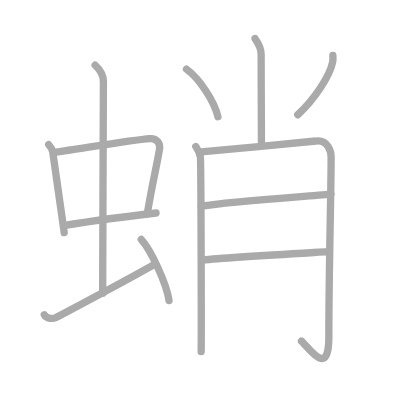
t = 0.00 s
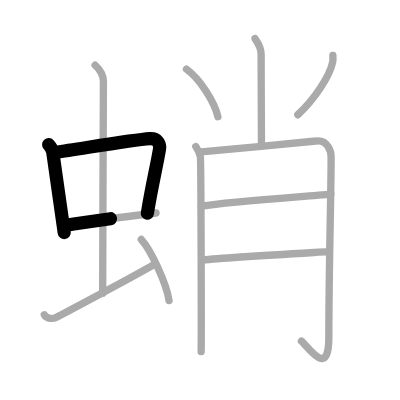
t = 2.50 s
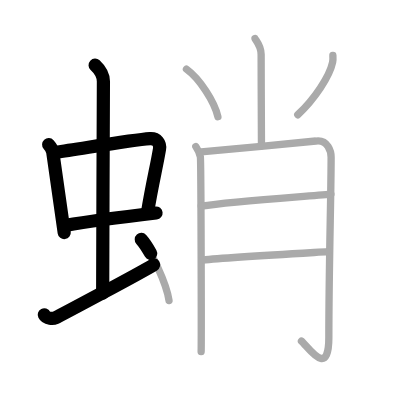
t = 5.25 s
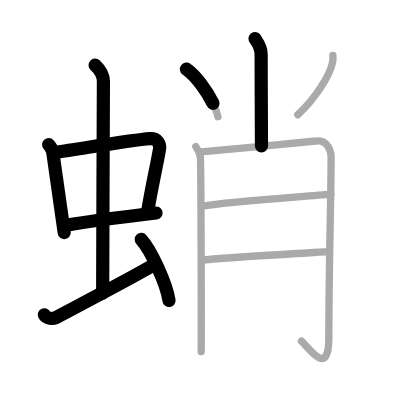
t = 7.75 s
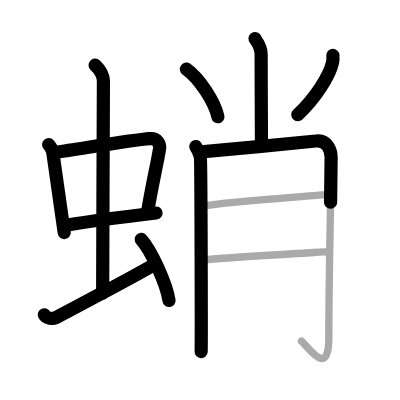
t = 10.50 s
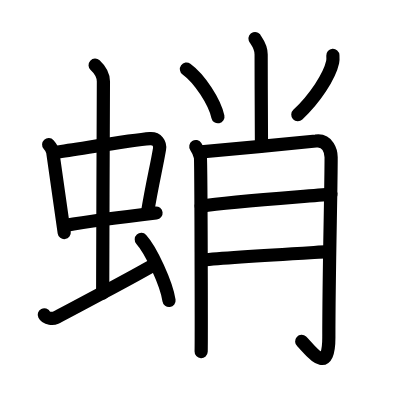
t = 13.00 s

The animated SVG that drew these frames (rendered in a browser with its animation timeline set to each time). Animation: 13 SMIL elements (animate=13); one cycle of 13.00 s.

<?xml version="1.0" standalone="no"?>
<!DOCTYPE svg PUBLIC "-//W3C//DTD SVG 1.1//EN"   "http://www.w3.org/Graphics/SVG/1.1/DTD/svg11.dtd">
<svg width="400px" height="400px"  version="1.1" xmlns="http://www.w3.org/2000/svg">
  <defs>
    <marker id="Triangle" viewBox="0 0 10 10" refX="0" refY="5" markerUnits="strokeWidth" markerWidth="3" style="stroke-opacity:0%;fill:#aaaaaa;" markerHeight="2" orient="auto">
      <path d="M 0 0 L 10 5 L 0 10 z" />
    </marker>
    
    <marker id="Arrow" viewBox="0 0 10 10" refX="5" refY="5" markerUnits="strokeWidth" markerWidth="1.8" style="stroke-opacity:0%;fill:#770000;" markerHeight="2" orient="auto">
      <path d="M 0 4 L 6 4 L 4 1 L 10 5 L 4 9 L 6 6 L 0 6 z" />
        <circle cx="5" cy="5" r="5" />
      </marker>
    
    <marker id="TriangleRed" viewBox="0 0 10 10" refX="0" refY="5" markerUnits="strokeWidth" markerWidth="3" style="stroke-opacity:0%;fill:#CC0000;" markerHeight="2" orient="auto">
      <path d="M 0 0 L 10 5 L 0 10 z" />
    </marker>
    
    <marker id="ArrowRed" viewBox="0 0 10 10" refX="5" refY="5" markerUnits="strokeWidth" markerWidth="1.8" style="stroke-opacity:0%;fill:#CC0000;" markerHeight="2" orient="auto">
      <path d="M 0 4 L 6 4 L 4 1 L 10 5 L 4 9 L 6 6 L 0 6 z" />
        <circle cx="5" cy="5" r="5" />
      </marker>
    
  </defs>
  
  <path style="fill:#ffffff; fill-opacity:100%; fill-rule:evenodd; stroke-width:0;" d="M 0 0 L 400px 0 L 400px 400px L 0 400px L 0 0" />

  <g transform="scale(3.6697247706422 3.6697247706422)">
<path style="fill:none; fill-opacity:0%; fill-rule:evenodd; stroke:#aaaaaa; stroke-opacity:100%; stroke-width: 1.5pt; stroke-linejoin:round; stroke-linecap:round;" d="M13.26 39.4c0.46 0.51 1.02 1.4 1.12 2.06c0.87 5.79 1.87 13.29 3.12 21.93"></path>
<path style="fill:none; fill-opacity:0%; fill-rule:evenodd; stroke:#aaaaaa; stroke-opacity:100%; stroke-width: 1.5pt; stroke-linejoin:round; stroke-linecap:round;" d="M15.22 41.48c6.93-0.97 20.61-3.33 25.63-3.7c1.96-0.14 2.86 1.38 2.62 2.83c-0.83 4.98-1.98 9.34-3.33 17.62"></path>
<path style="fill:none; fill-opacity:0%; fill-rule:evenodd; stroke:#aaaaaa; stroke-opacity:100%; stroke-width: 1.5pt; stroke-linejoin:round; stroke-linecap:round;" d="M17.76 61.43c5.58-0.98 16.96-2.48 24.76-3.39"></path>
<path style="fill:none; fill-opacity:0%; fill-rule:evenodd; stroke:#aaaaaa; stroke-opacity:100%; stroke-width: 1.5pt; stroke-linejoin:round; stroke-linecap:round;" d="M25.92 17.75c1.08 1 2.26 2.75 2.26 4.47c0 4.78-0.2 44.28-0.2 57.66"></path>
<path style="fill:none; fill-opacity:0%; fill-rule:evenodd; stroke:#aaaaaa; stroke-opacity:100%; stroke-width: 1.5pt; stroke-linejoin:round; stroke-linecap:round;" d="M12.07 85.77c0.6 1.16 2.46 1.11 3.06 0.82c0.6-0.29 23.04-12.15 26.76-14.47"></path>
<path style="fill:none; fill-opacity:0%; fill-rule:evenodd; stroke:#aaaaaa; stroke-opacity:100%; stroke-width: 1.5pt; stroke-linejoin:round; stroke-linecap:round;" d="M38.5 65.25c2.67 2.94 6.89 12.08 7.56 16.64"></path>
<path style="fill:none; fill-opacity:0%; fill-rule:evenodd; stroke:#aaaaaa; stroke-opacity:100%; stroke-width: 1.5pt; stroke-linejoin:round; stroke-linecap:round;" d="M69.49 10.5c0.12 0.38 1.67 1.95 1.67 4.34c0 8.16 0.09 21.01 0.09 24.91"></path>
<path style="fill:none; fill-opacity:0%; fill-rule:evenodd; stroke:#aaaaaa; stroke-opacity:100%; stroke-width: 1.5pt; stroke-linejoin:round; stroke-linecap:round;" d="M50.81 18.83c3.61 2.62 7.67 8.92 8.57 12.99"></path>
<path style="fill:none; fill-opacity:0%; fill-rule:evenodd; stroke:#aaaaaa; stroke-opacity:100%; stroke-width: 1.5pt; stroke-linejoin:round; stroke-linecap:round;" d="M90.71 15.1c0.03 0.46 0.07 1.19-0.07 1.85c-0.84 3.9-4.91 10.02-9.5 14.32"></path>
<path style="fill:none; fill-opacity:0%; fill-rule:evenodd; stroke:#aaaaaa; stroke-opacity:100%; stroke-width: 1.5pt; stroke-linejoin:round; stroke-linecap:round;" d="M53.36 39.94c0.62 0.93 1.04 1.85 1.24 2.78s0.29 51.02 0.21 53.1"></path>
<path style="fill:none; fill-opacity:0%; fill-rule:evenodd; stroke:#aaaaaa; stroke-opacity:100%; stroke-width: 1.5pt; stroke-linejoin:round; stroke-linecap:round;" d="M54.84 41.37c2.49-0.23 29.38-2.68 31.24-2.94c3.32-0.46 4.15 2.94 4.15 4.4c0 9.99-0.62 30.4-0.62 49.17c0 11.25-5.59 2.58-7.46 0.96"></path>
<path style="fill:none; fill-opacity:0%; fill-rule:evenodd; stroke:#aaaaaa; stroke-opacity:100%; stroke-width: 1.5pt; stroke-linejoin:round; stroke-linecap:round;" d="M54.84 56.19c8.5-1.39 27.88-2.58 35.34-3.28"></path>
<path style="fill:none; fill-opacity:0%; fill-rule:evenodd; stroke:#aaaaaa; stroke-opacity:100%; stroke-width: 1.5pt; stroke-linejoin:round; stroke-linecap:round;" d="M55.22 70.86c6.63-0.7 26.47-1.82 34.14-2.28"></path>

<path style="fill:none; fill-opacity:0%; fill-rule:evenodd; stroke:#000000; stroke-opacity:100%; stroke-width: 2.7pt; stroke-linejoin:round; stroke-linecap:round;" d="M13.26 39.4c0.46 0.51 1.02 1.4 1.12 2.06c0.87 5.79 1.87 13.29 3.12 21.93" pathLength="100" stroke-dashoffset="100" stroke-dasharray="100 105"><animate id="dashAnim1" attributeName="stroke-dashoffset" from="100" to="0" dur="1s" calcMode="linear" fill="freeze"/></path>
<path style="fill:none; fill-opacity:0%; fill-rule:evenodd; stroke:#000000; stroke-opacity:100%; stroke-width: 2.7pt; stroke-linejoin:round; stroke-linecap:round;" d="M15.22 41.48c6.93-0.97 20.61-3.33 25.63-3.7c1.96-0.14 2.86 1.38 2.62 2.83c-0.83 4.98-1.98 9.34-3.33 17.62" pathLength="100" stroke-dashoffset="100" stroke-dasharray="100 105"><animate id="dashAnim2" attributeName="stroke-dashoffset" from="100" to="0" dur="1s" calcMode="linear" begin="dashAnim1.end" fill="freeze"/></path>
<path style="fill:none; fill-opacity:0%; fill-rule:evenodd; stroke:#000000; stroke-opacity:100%; stroke-width: 2.7pt; stroke-linejoin:round; stroke-linecap:round;" d="M17.76 61.43c5.58-0.98 16.96-2.48 24.76-3.39" pathLength="100" stroke-dashoffset="100" stroke-dasharray="100 105"><animate id="dashAnim3" attributeName="stroke-dashoffset" from="100" to="0" dur="1s" calcMode="linear" begin="dashAnim2.end" fill="freeze"/></path>
<path style="fill:none; fill-opacity:0%; fill-rule:evenodd; stroke:#000000; stroke-opacity:100%; stroke-width: 2.7pt; stroke-linejoin:round; stroke-linecap:round;" d="M25.92 17.75c1.08 1 2.26 2.75 2.26 4.47c0 4.78-0.2 44.28-0.2 57.66" pathLength="100" stroke-dashoffset="100" stroke-dasharray="100 105"><animate id="dashAnim4" attributeName="stroke-dashoffset" from="100" to="0" dur="1s" calcMode="linear" begin="dashAnim3.end" fill="freeze"/></path>
<path style="fill:none; fill-opacity:0%; fill-rule:evenodd; stroke:#000000; stroke-opacity:100%; stroke-width: 2.7pt; stroke-linejoin:round; stroke-linecap:round;" d="M12.07 85.77c0.6 1.16 2.46 1.11 3.06 0.82c0.6-0.29 23.04-12.15 26.76-14.47" pathLength="100" stroke-dashoffset="100" stroke-dasharray="100 105"><animate id="dashAnim5" attributeName="stroke-dashoffset" from="100" to="0" dur="1s" calcMode="linear" begin="dashAnim4.end" fill="freeze"/></path>
<path style="fill:none; fill-opacity:0%; fill-rule:evenodd; stroke:#000000; stroke-opacity:100%; stroke-width: 2.7pt; stroke-linejoin:round; stroke-linecap:round;" d="M38.5 65.25c2.67 2.94 6.89 12.08 7.56 16.64" pathLength="100" stroke-dashoffset="100" stroke-dasharray="100 105"><animate id="dashAnim6" attributeName="stroke-dashoffset" from="100" to="0" dur="1s" calcMode="linear" begin="dashAnim5.end" fill="freeze"/></path>
<path style="fill:none; fill-opacity:0%; fill-rule:evenodd; stroke:#000000; stroke-opacity:100%; stroke-width: 2.7pt; stroke-linejoin:round; stroke-linecap:round;" d="M69.49 10.5c0.12 0.38 1.67 1.95 1.67 4.34c0 8.16 0.09 21.01 0.09 24.91" pathLength="100" stroke-dashoffset="100" stroke-dasharray="100 105"><animate id="dashAnim7" attributeName="stroke-dashoffset" from="100" to="0" dur="1s" calcMode="linear" begin="dashAnim6.end" fill="freeze"/></path>
<path style="fill:none; fill-opacity:0%; fill-rule:evenodd; stroke:#000000; stroke-opacity:100%; stroke-width: 2.7pt; stroke-linejoin:round; stroke-linecap:round;" d="M50.81 18.83c3.61 2.62 7.67 8.92 8.57 12.99" pathLength="100" stroke-dashoffset="100" stroke-dasharray="100 105"><animate id="dashAnim8" attributeName="stroke-dashoffset" from="100" to="0" dur="1s" calcMode="linear" begin="dashAnim7.end" fill="freeze"/></path>
<path style="fill:none; fill-opacity:0%; fill-rule:evenodd; stroke:#000000; stroke-opacity:100%; stroke-width: 2.7pt; stroke-linejoin:round; stroke-linecap:round;" d="M90.71 15.1c0.03 0.46 0.07 1.19-0.07 1.85c-0.84 3.9-4.91 10.02-9.5 14.32" pathLength="100" stroke-dashoffset="100" stroke-dasharray="100 105"><animate id="dashAnim9" attributeName="stroke-dashoffset" from="100" to="0" dur="1s" calcMode="linear" begin="dashAnim8.end" fill="freeze"/></path>
<path style="fill:none; fill-opacity:0%; fill-rule:evenodd; stroke:#000000; stroke-opacity:100%; stroke-width: 2.7pt; stroke-linejoin:round; stroke-linecap:round;" d="M53.36 39.94c0.62 0.93 1.04 1.85 1.24 2.78s0.29 51.02 0.21 53.1" pathLength="100" stroke-dashoffset="100" stroke-dasharray="100 105"><animate id="dashAnim10" attributeName="stroke-dashoffset" from="100" to="0" dur="1s" calcMode="linear" begin="dashAnim9.end" fill="freeze"/></path>
<path style="fill:none; fill-opacity:0%; fill-rule:evenodd; stroke:#000000; stroke-opacity:100%; stroke-width: 2.7pt; stroke-linejoin:round; stroke-linecap:round;" d="M54.84 41.37c2.49-0.23 29.38-2.68 31.24-2.94c3.32-0.46 4.15 2.94 4.15 4.4c0 9.99-0.62 30.4-0.62 49.17c0 11.25-5.59 2.58-7.46 0.96" pathLength="100" stroke-dashoffset="100" stroke-dasharray="100 105"><animate id="dashAnim11" attributeName="stroke-dashoffset" from="100" to="0" dur="1s" calcMode="linear" begin="dashAnim10.end" fill="freeze"/></path>
<path style="fill:none; fill-opacity:0%; fill-rule:evenodd; stroke:#000000; stroke-opacity:100%; stroke-width: 2.7pt; stroke-linejoin:round; stroke-linecap:round;" d="M54.84 56.19c8.5-1.39 27.88-2.58 35.34-3.28" pathLength="100" stroke-dashoffset="100" stroke-dasharray="100 105"><animate id="dashAnim12" attributeName="stroke-dashoffset" from="100" to="0" dur="1s" calcMode="linear" begin="dashAnim11.end" fill="freeze"/></path>
<path style="fill:none; fill-opacity:0%; fill-rule:evenodd; stroke:#000000; stroke-opacity:100%; stroke-width: 2.7pt; stroke-linejoin:round; stroke-linecap:round;" d="M55.22 70.86c6.63-0.7 26.47-1.82 34.14-2.28" pathLength="100" stroke-dashoffset="100" stroke-dasharray="100 105"><animate id="dashAnim13" attributeName="stroke-dashoffset" from="100" to="0" dur="1s" calcMode="linear" begin="dashAnim12.end" fill="freeze"/></path>

</g>

</svg>  
          
